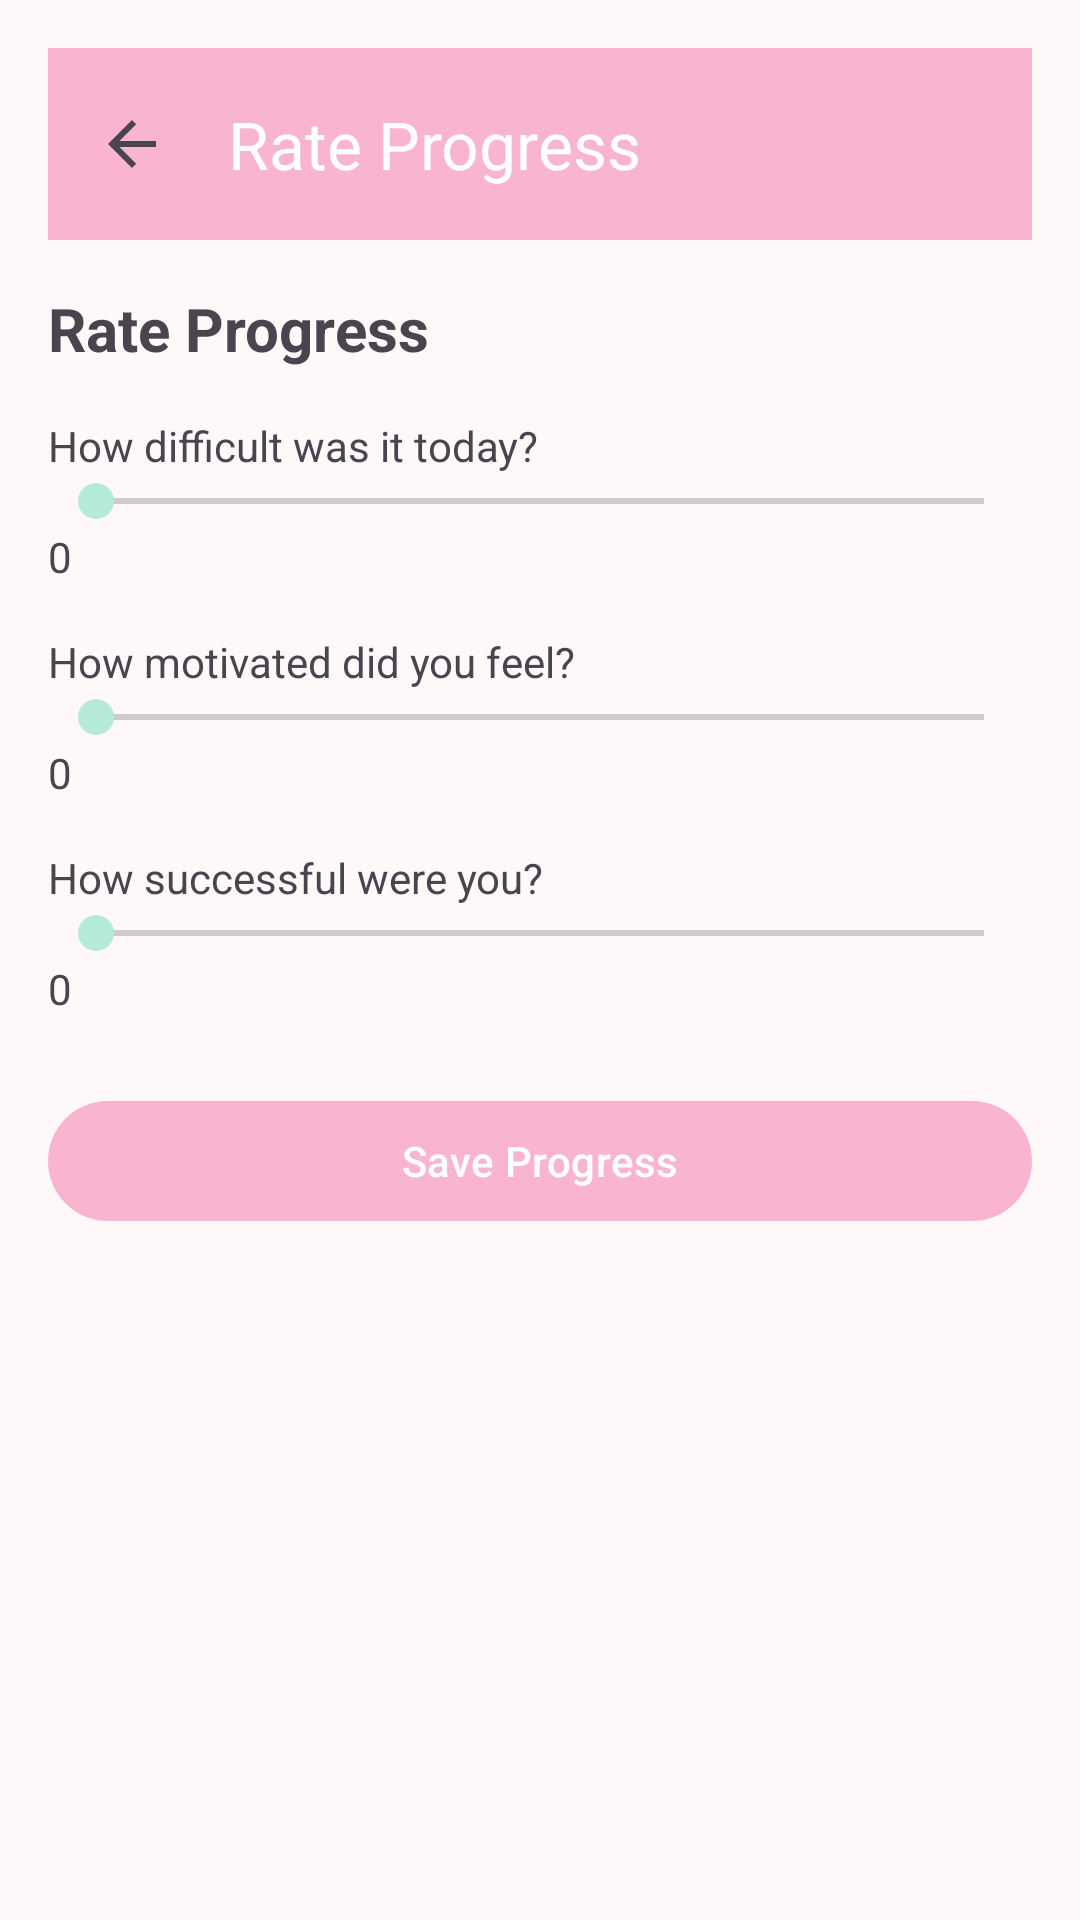

Here is an Android app screen rendered from its layout file. Give the layout XML and the strings, colors and styles it references.
<!-- AndroidManifest.xml: application theme Theme.WorkOnIt -->
<!-- res/layout/activity_rate_progress.xml -->
<?xml version="1.0" encoding="utf-8"?>
<LinearLayout xmlns:android="http://schemas.android.com/apk/res/android"
    xmlns:app="http://schemas.android.com/apk/res-auto"
    android:orientation="vertical"
    android:padding="16dp"
    android:layout_width="match_parent"
    android:layout_height="match_parent">

    <com.google.android.material.appbar.MaterialToolbar
        android:id="@+id/toolbar_rate"
        android:layout_width="match_parent"
        android:layout_height="?attr/actionBarSize"
        android:background="?attr/colorPrimary"
        app:title="Rate Progress"
        app:titleTextColor="@android:color/white"
        app:navigationIcon="?attr/homeAsUpIndicator" />

    <TextView
        android:id="@+id/tv_goal_title"
        android:layout_width="match_parent"
        android:layout_height="wrap_content"
        android:text="Rate Progress"
        android:textSize="20sp"
        android:textStyle="bold"
        android:layout_marginTop="16dp" />

    
    <TextView
        android:layout_width="wrap_content"
        android:layout_height="wrap_content"
        android:text="How difficult was it today?"
        android:layout_marginTop="16dp" />
    <SeekBar
        android:id="@+id/sb_difficulty"
        android:layout_width="match_parent"
        android:layout_height="wrap_content"
        android:max="10" />
    <TextView
        android:id="@+id/tv_difficulty_val"
        android:layout_width="wrap_content"
        android:layout_height="wrap_content"
        android:text="0" />

    
    <TextView
        android:layout_width="wrap_content"
        android:layout_height="wrap_content"
        android:text="How motivated did you feel?"
        android:layout_marginTop="16dp" />
    <SeekBar
        android:id="@+id/sb_motivation"
        android:layout_width="match_parent"
        android:layout_height="wrap_content"
        android:max="10" />
    <TextView
        android:id="@+id/tv_motivation_val"
        android:layout_width="wrap_content"
        android:layout_height="wrap_content"
        android:text="0" />

    
    <TextView
        android:layout_width="wrap_content"
        android:layout_height="wrap_content"
        android:text="How successful were you?"
        android:layout_marginTop="16dp" />
    <SeekBar
        android:id="@+id/sb_success"
        android:layout_width="match_parent"
        android:layout_height="wrap_content"
        android:max="10" />
    <TextView
        android:id="@+id/tv_success_val"
        android:layout_width="wrap_content"
        android:layout_height="wrap_content"
        android:text="0" />

    <com.google.android.material.button.MaterialButton
        android:id="@+id/btn_submit_rating"
        android:layout_width="match_parent"
        android:layout_height="wrap_content"
        android:text="Save Progress"
        android:layout_marginTop="24dp" />
</LinearLayout>
<!-- resources referenced by this layout -->
<resources>
  <style name="Theme.WorkOnIt" parent="Theme.Material3.Light.NoActionBar">
          
          <item name="colorPrimary">#F9B5D0</item> 
          <item name="colorOnPrimary">#FFFFFF</item>
  
          
          <item name="colorSecondary">#B5EAD7</item> 
          <item name="colorOnSecondary">#000000</item>
  
          
          <item name="android:colorBackground">#FFF8F9</item> 
          <item name="colorOnBackground">#333333</item>
  
          
          <item name="colorSurface">#FFFFFF</item>
          <item name="colorOnSurface">#333333</item>
  
          
          <item name="android:statusBarColor">?attr/colorPrimary</item>
          <item name="android:windowLightStatusBar">false</item>
  
          
          <item name="textAppearanceHeadlineMedium">@style/WorkOnItHeadline</item>
          <item name="textAppearanceBodyMedium">@style/WorkOnItBody</item>
      </style>
  <style name="WorkOnItHeadline" parent="TextAppearance.Material3.HeadlineMedium">
          <item name="android:textColor">#FF6F91</item> 
          <item name="android:fontFamily">sans-serif-medium</item>
      </style>
  <style name="WorkOnItBody" parent="TextAppearance.Material3.BodyMedium">
          <item name="android:textColor">#555555</item>
          <item name="android:fontFamily">sans-serif</item>
      </style>
</resources>
